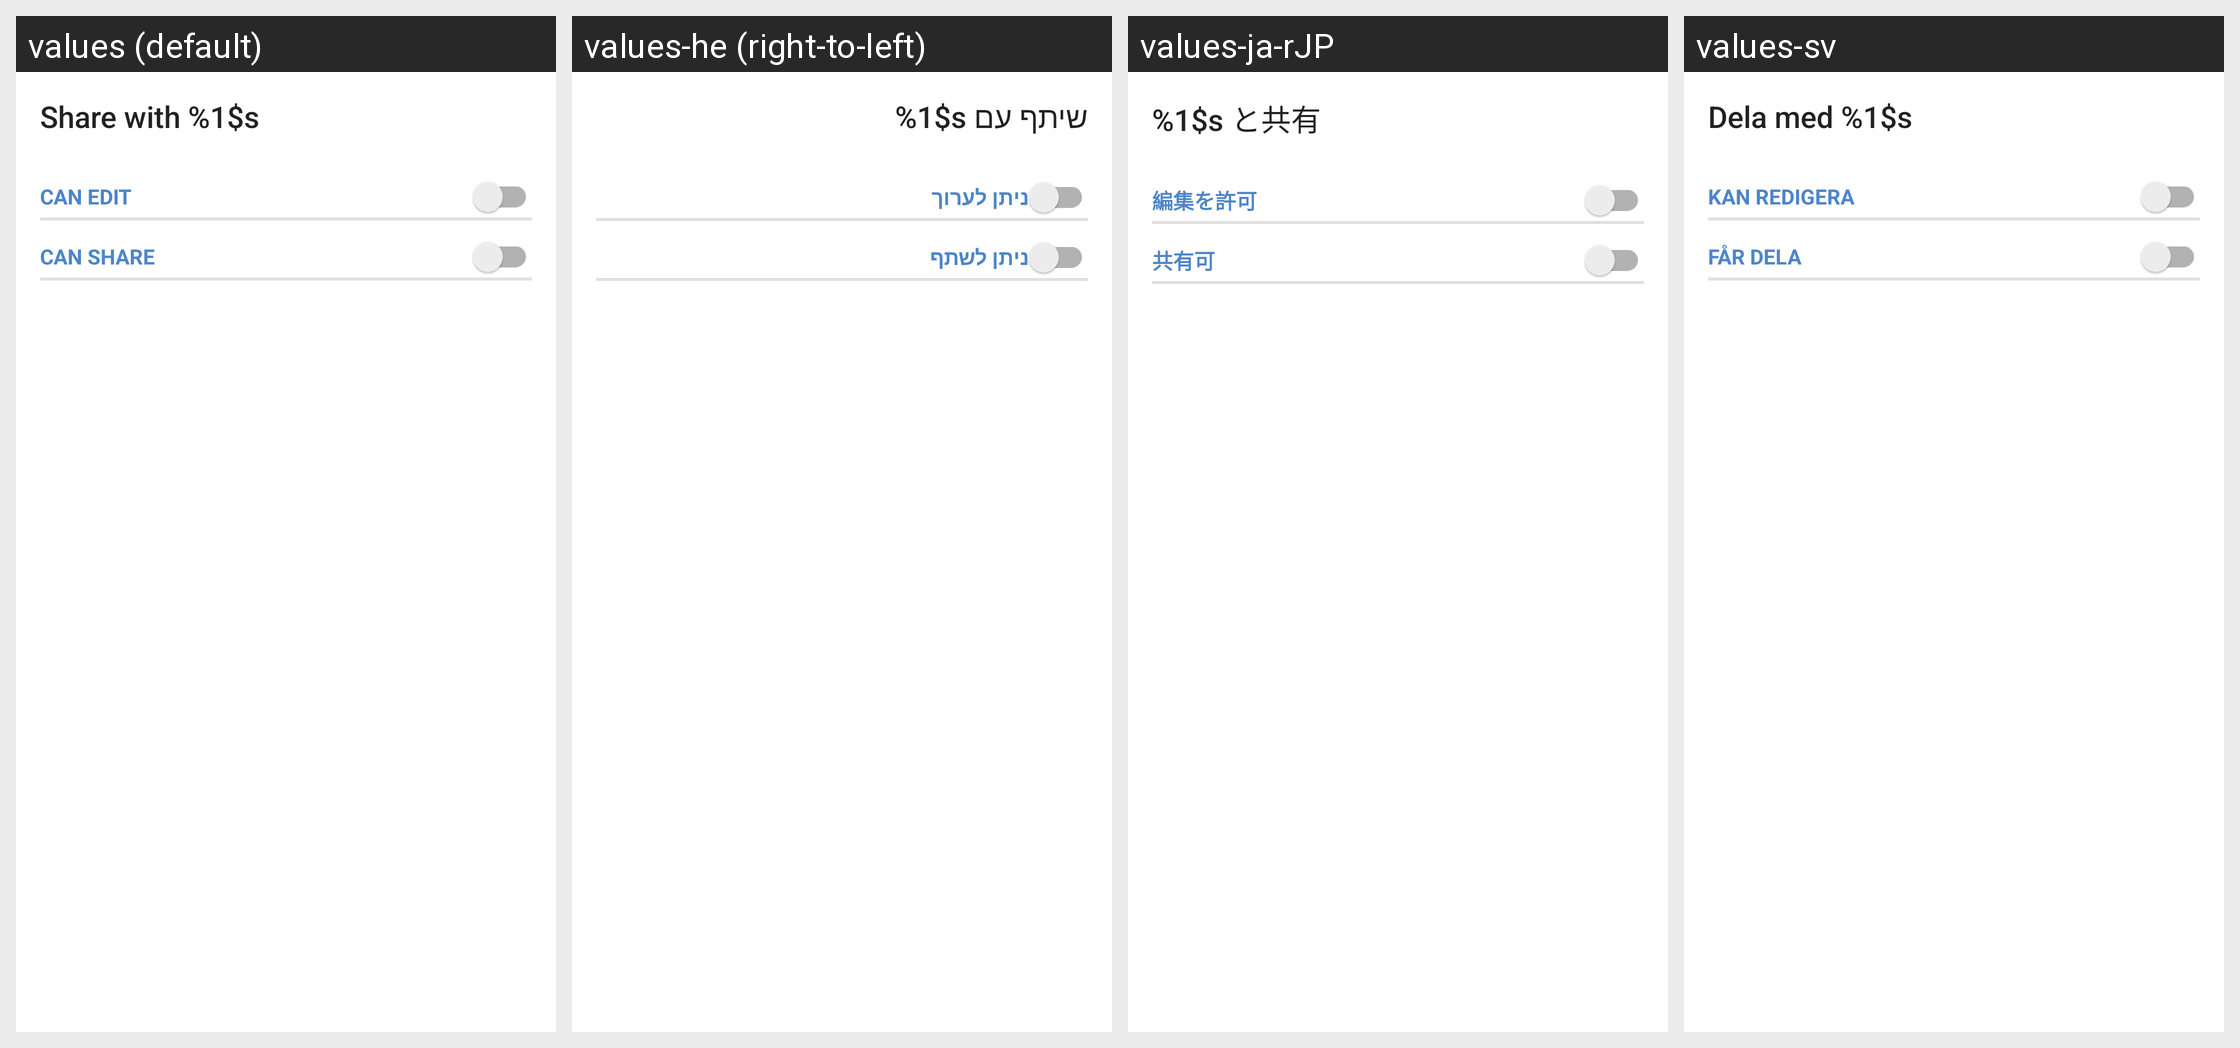

Translations of the strings shown on this Android screen, per locale in the grid:
Android screen res/layout/edit_share_layout.xml rendered under 4 locales, left to right: values (default), values-he (right-to-left), values-ja-rJP, values-sv. Device: Nexus 5 (rendered at 1080×1920; each locale shown at half size, 540×960, under a caption strip naming it); theme Theme.ownCloud.Toolbar.
Other locales in the repository, not shown: values-af-rZA, values-ar, values-ast, values-az, values-be, values-bg-rBG, values-bn-rBD, values-bn-rIN, values-bs, values-ca, values-cs-rCZ, values-cy-rGB, values-da, values-de, values-de-rAT, values-de-rCH, values-de-rDE, values-el, values-en-rGB, values-en-rUS, values-eo, values-es, values-es-rAR, values-es-rCL, values-es-rCR, values-es-rMX, values-es-rPY, values-et-rEE, values-eu, values-eu-rES, values-fa, values-fi-rFI, values-fil, values-fr, values-fr-rCA, values-fr-rFR, values-gl, values-gu, values-hi, values-hr, values-hu-rHU, values-hy, values-ia, values-id, values-is, values-it, values-jv, values-ka, values-ka-rGE, values-km, values-kn, values-ko, values-ku-rIQ, values-lb, values-lo, values-lt-rLT, values-lv, values-mk, values-ml-rIN, values-mn, values-mr, values-ms-rMY, values-my, values-nb-rNO, values-nl, values-nn-rNO, values-oc, values-pa, values-pl, values-pt-rBR, values-pt-rPT, values-ro, values-ru, values-ru-rRU, values-si, values-si-rLK, values-sk, values-sk-rSK, values-sl, values-sq, values-sr, values-sr-rSP, values-ta, values-ta-rIN, values-ta-rLK, values-te, values-th-rTH, values-tr, values-tzl, values-ug, values-uk, values-ur-rPK, values-uz, values-vi, values-zh-rCN, values-zh-rHK, values-zh-rTW.
Strings drawn on this screen, with the default value and each locale's value (text and hints the layout hard-codes, and strings that could not be matched under every locale, appear in the picture but are not listed):

share_with_edit_title
  values: Share with %1$s
  values-he: שיתף עם %1$s
  values-ja-rJP: %1$s と共有
  values-sv: Dela med %1$s

share_privilege_can_edit
  values: can edit
  values-he: ניתן לערוך
  values-ja-rJP: 編集を許可
  values-sv: kan redigera

share_privilege_can_share
  values: can share
  values-he: ניתן לשתף
  values-ja-rJP: 共有可
  values-sv: får dela
